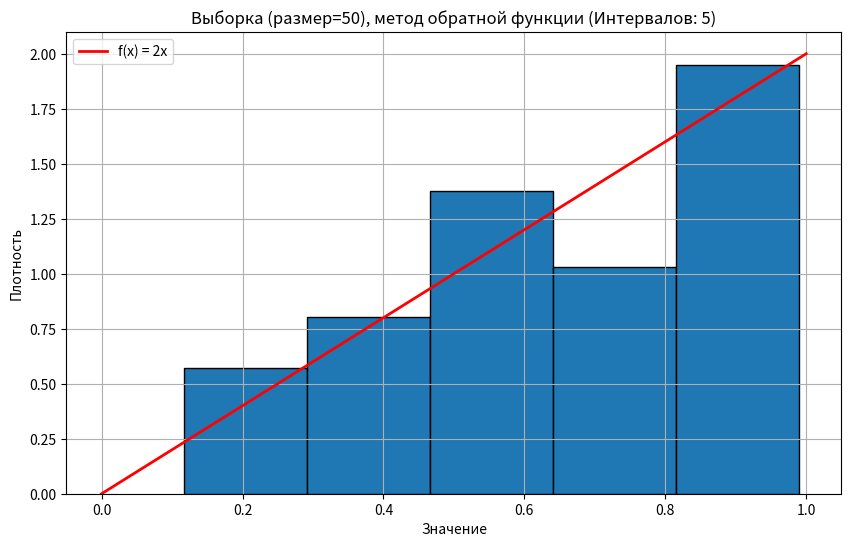
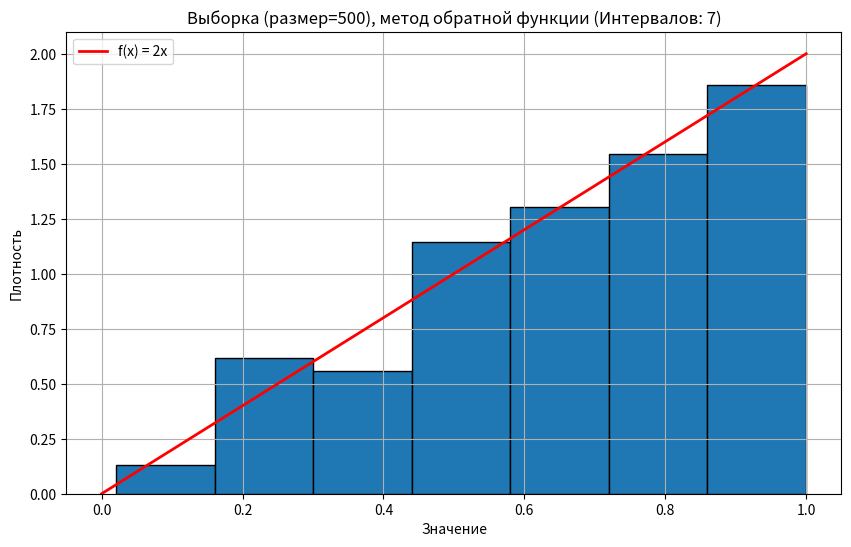
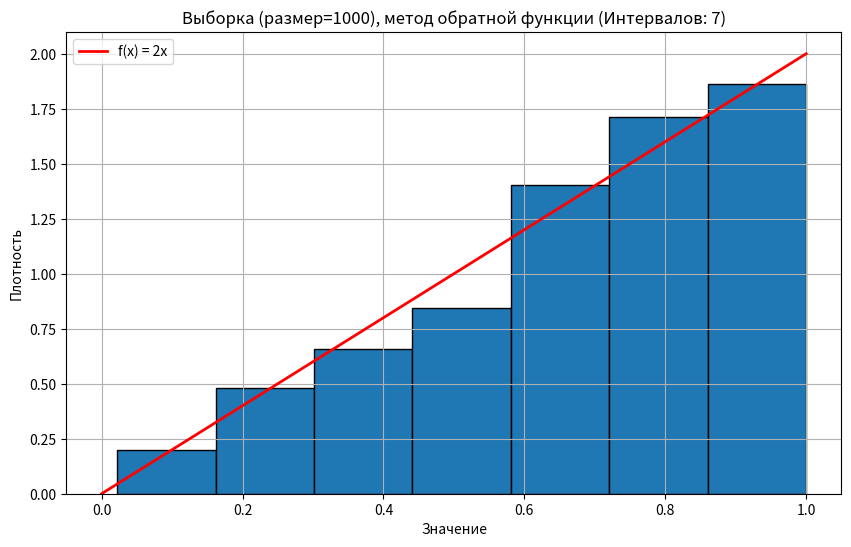

These charts were generated, in order, by the following Python code:
import random
import matplotlib.pyplot as plt


def inverse(size):
    """Генерирует выборку из распределения с f(x) = 2x на (0, 1) методом обратной функции."""
    us = [random.random() for i in range(size)]
    ts = [x**0.5 for x in us]  # Обратная функция: F^-1(x) = sqrt(x)
    return ts


def frequencies(data, num_intervals):
    """Вычисляет частоты попадания значений в интервалы."""
    min_val = min(data)
    max_val = max(data)
    w = (max_val - min_val) / num_intervals
    f = [0] * num_intervals
    intervals = []

    for i in range(num_intervals):
        lower = min_val + i * w
        upper = min_val + (i + 1) * w
        intervals.append((lower, upper))

    for value in data:
        for i in range(num_intervals):
            if intervals[i][0] <= value < intervals[i][1]:
                f[i] += 1
                break

    return f, intervals


def create(data, num_intervals, title):
    """Создает и отображает гистограмму с наложенной функцией плотности."""
    f, intervals = frequencies(data, num_intervals)
    interval_centers = [(interval[0] + interval[1]) / 2 for interval in intervals]

    plt.figure(figsize=(10, 6))
    plt.hist(data, bins=num_intervals, density=True, edgecolor='black')  # Построение гистограммы
    plt.xlabel("Значение")
    plt.ylabel("Плотность")
    plt.title(title + f" (Интервалов: {num_intervals})")
    plt.grid(True)

    # Наложение функции плотности
    import numpy as np  # Импортируем для linspace
    x = np.linspace(0, 1, 100)  # создаем массив точек для графика функции
    pdf = 2 * x  # Функция плотности f(x) = 2x
    plt.plot(x, pdf, 'r-', linewidth=2, label='f(x) = 2x')
    plt.legend()

    plt.show()


def sturges(data_size):
    """Вычисляет количество интервалов по формуле Стерджеса."""
    return int(1 + 3.322 * (data_size**0.1))  # приближение логарифма


def statistics(data):
    """Вычисляет основные характеристики выборки."""
    n = len(data)
    mean = sum(data) / n

    # Мода (в данном случае - приближенно, как центр наиболее частого интервала)
    f, intervals = frequencies(data, sturges(n))
    max_f_i = f.index(max(f))
    mode = (intervals[max_f_i][0] + intervals[max_f_i][1]) / 2

    # Медиана
    s_data = sorted(data)
    if n % 2 == 0:
        median = (s_data[n // 2 - 1] + s_data[n // 2]) / 2
    else:
        median = s_data[n // 2]

    # Выборочная дисперсия
    v_sample = sum([(x - mean)**2 for x in data]) / n

    # Исправленная дисперсия
    v_corrected = sum([(x - mean)**2 for x in data]) / (n - 1)

    # Среднеквадратическое отклонение
    std_dev = v_sample**0.5

    # Эксцесс (только выборочный, т.к. в библиотеках обычно тоже выборочный)
    sum_4 = sum([(x - mean)**4 for x in data]) / n
    kurt = (sum_4 / (std_dev**4)) - 3

    # Коэффициент асимметрии (только выборочный)
    sum_3 = sum([(x - mean)**3 for x in data]) / n
    skew = sum_3 / (std_dev**3)

    return {
        "Среднее значение": mean,
        "Мода": mode,
        "Медиана": median,
        "Выборочная дисперсия": v_sample,
        "Исправленная дисперсия": v_corrected,
        "Среднеквадратическое отклонение": std_dev,
        "Эксцесс": kurt,
        "Коэффициент асимметрии": skew,
    }


def statistics_lib(data):
    """Вычисляет характеристики выборки с использованием библиотечных функций (приближенно)."""

    import numpy as np  # Теперь импортируем только здесь, т.к. matplotlib уже импортирован
    from scipy.stats import skew, kurtosis  # импортируем статистические функции

    data_np = np.array(data)  # Преобразуем в numpy массив

    return{
        "Среднее значение": np.mean(data_np),
        "Медиана": np.median(data_np),
        "Дисперсия": np.var(data_np, ddof=0),
        "Исправленная дисперсия": np.var(data_np, ddof=1),
        "Среднеквадратическое отклонение": np.std(data_np, ddof=0),
        "Коэффициент асимметрии": skew(data_np),
        "Эксцесс": kurtosis(data_np)
    }


# 1. Получение данных
viborka_sizes = [50, 500, 1000]
for size in viborka_sizes:
    data = inverse(size)

    # 2. Гистограмма
    num_intervals = sturges(size)
    create(data, num_intervals, f"Выборка (размер={size}), метод обратной функции")

    # 4. Характеристики выборки
    stats_calculated = statistics(data)
    stats_lib = statistics_lib(data)

    print(f"\nРазмер выборки: {size}")
    print("Вычисленные характеристики:")
    for key, value in stats_calculated.items():
        print(f"{key}: {value}")

    print("\nХарактеристики с использованием библиотечных функций:")
    for key, value in stats_lib.items():
        print(f"{key}: {value}")
